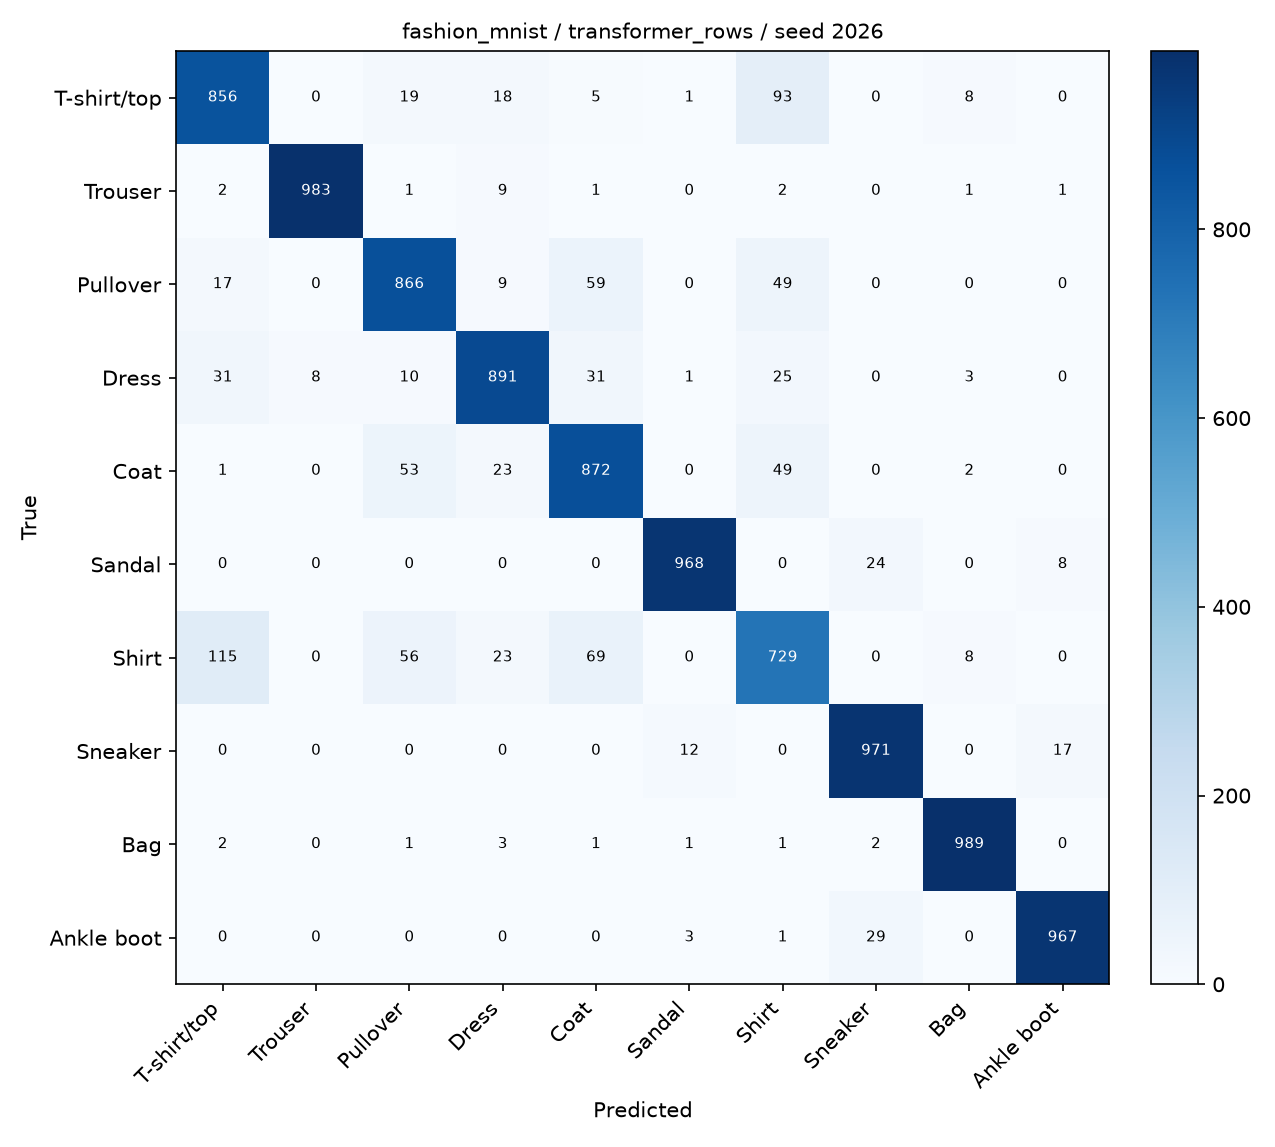

Values plotted in this chart, from the file beside it:
, T-shirt/top, Trouser, Pullover, Dress, Coat, Sandal, Shirt, Sneaker, Bag, Ankle boot
T-shirt/top, 856, 0, 19, 18, 5, 1, 93, 0, 8, 0
Trouser, 2, 983, 1, 9, 1, 0, 2, 0, 1, 1
Pullover, 17, 0, 866, 9, 59, 0, 49, 0, 0, 0
Dress, 31, 8, 10, 891, 31, 1, 25, 0, 3, 0
Coat, 1, 0, 53, 23, 872, 0, 49, 0, 2, 0
Sandal, 0, 0, 0, 0, 0, 968, 0, 24, 0, 8
Shirt, 115, 0, 56, 23, 69, 0, 729, 0, 8, 0
Sneaker, 0, 0, 0, 0, 0, 12, 0, 971, 0, 17
Bag, 2, 0, 1, 3, 1, 1, 1, 2, 989, 0
Ankle boot, 0, 0, 0, 0, 0, 3, 1, 29, 0, 967
